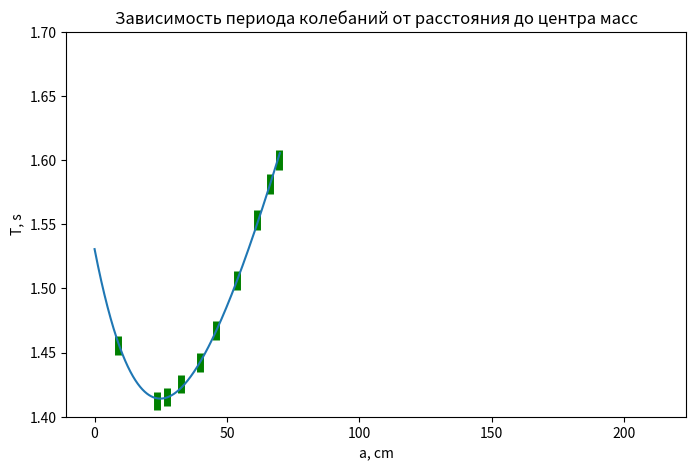

The script that saved this image:
from math import *
from scipy.optimize import curve_fit #function for fitting data with a curve
import numpy as np #work with arrays and linear algebra
import matplotlib.pyplot as plt #plot diagrams
#Fitting function with its argument a and two parameters
def fit_func(y, M, m):
    return 2*pi*np.sqrt((M+np.square(y))/(100*9.8*(m+y)))


# # Data
z = np.linspace(0, 70, 1000)
y = [9.005,	23.405,	27.505,	32.705,	39.805,	46.005,	54.005,	61.305,	66.105,	69.705]
T = [1.4556, 1.4122, 1.4156, 1.4256, 1.4422, 1.4674,	1.5062,	1.553, 1.5816, 1.6]
# Fitting procedure returning params values and covariation matrix.
#Consumes fitting function, data and initial parameters values
params, cov = curve_fit(fit_func, y, T, p0 = [30, 1.5])
#create figure where to draw plots
plt.figure(figsize=(8,5))
#define titles and axis limits
plt.title("Зависимость периода колебаний от расстояния до центра масс")
a = np.array(y)
T = np.array(T)
plt.errorbar(a,T,xerr=0.5, yerr=0.5/100*T,label='T(a)',color='green', linestyle='', linewidth=5)
plt.ylabel("T, s")
plt.xlabel("a, cm")
plt.ylim(1.4, 1.7) #limit on T axis
#plot fitting function
plt.plot(z, fit_func(z, params[0], params[1]))
#print parameter values and their errors
print("T_min ="+ str(round(params[0], 3))+ "+-"+
str(round(np.sqrt(cov[0][0]), 3))+" s")
print("a_0 = "+str(round(params[1], 3))+"+-"+
str(round(np.sqrt(cov[1][1]), 3))+" cm")
#show figure while running script interactively




#save figure
plt.savefig("T(a)+fun.png")
plt.show()





m=np.array([57, 92, 92, 92, 92, 92, 116, 142, 180, 219, 273, 341, 74])
om = np.array([0.034522996, 0.057119866, 0.056605273, 0.056861405, 0.057643902, 0.056861405, 0.072220521, 0.087672353, 0.112199738, 0.135413476, 0.169054313, 0.212989332, 0.046370371])
plt.scatter(om*1000, m)
plt.show()